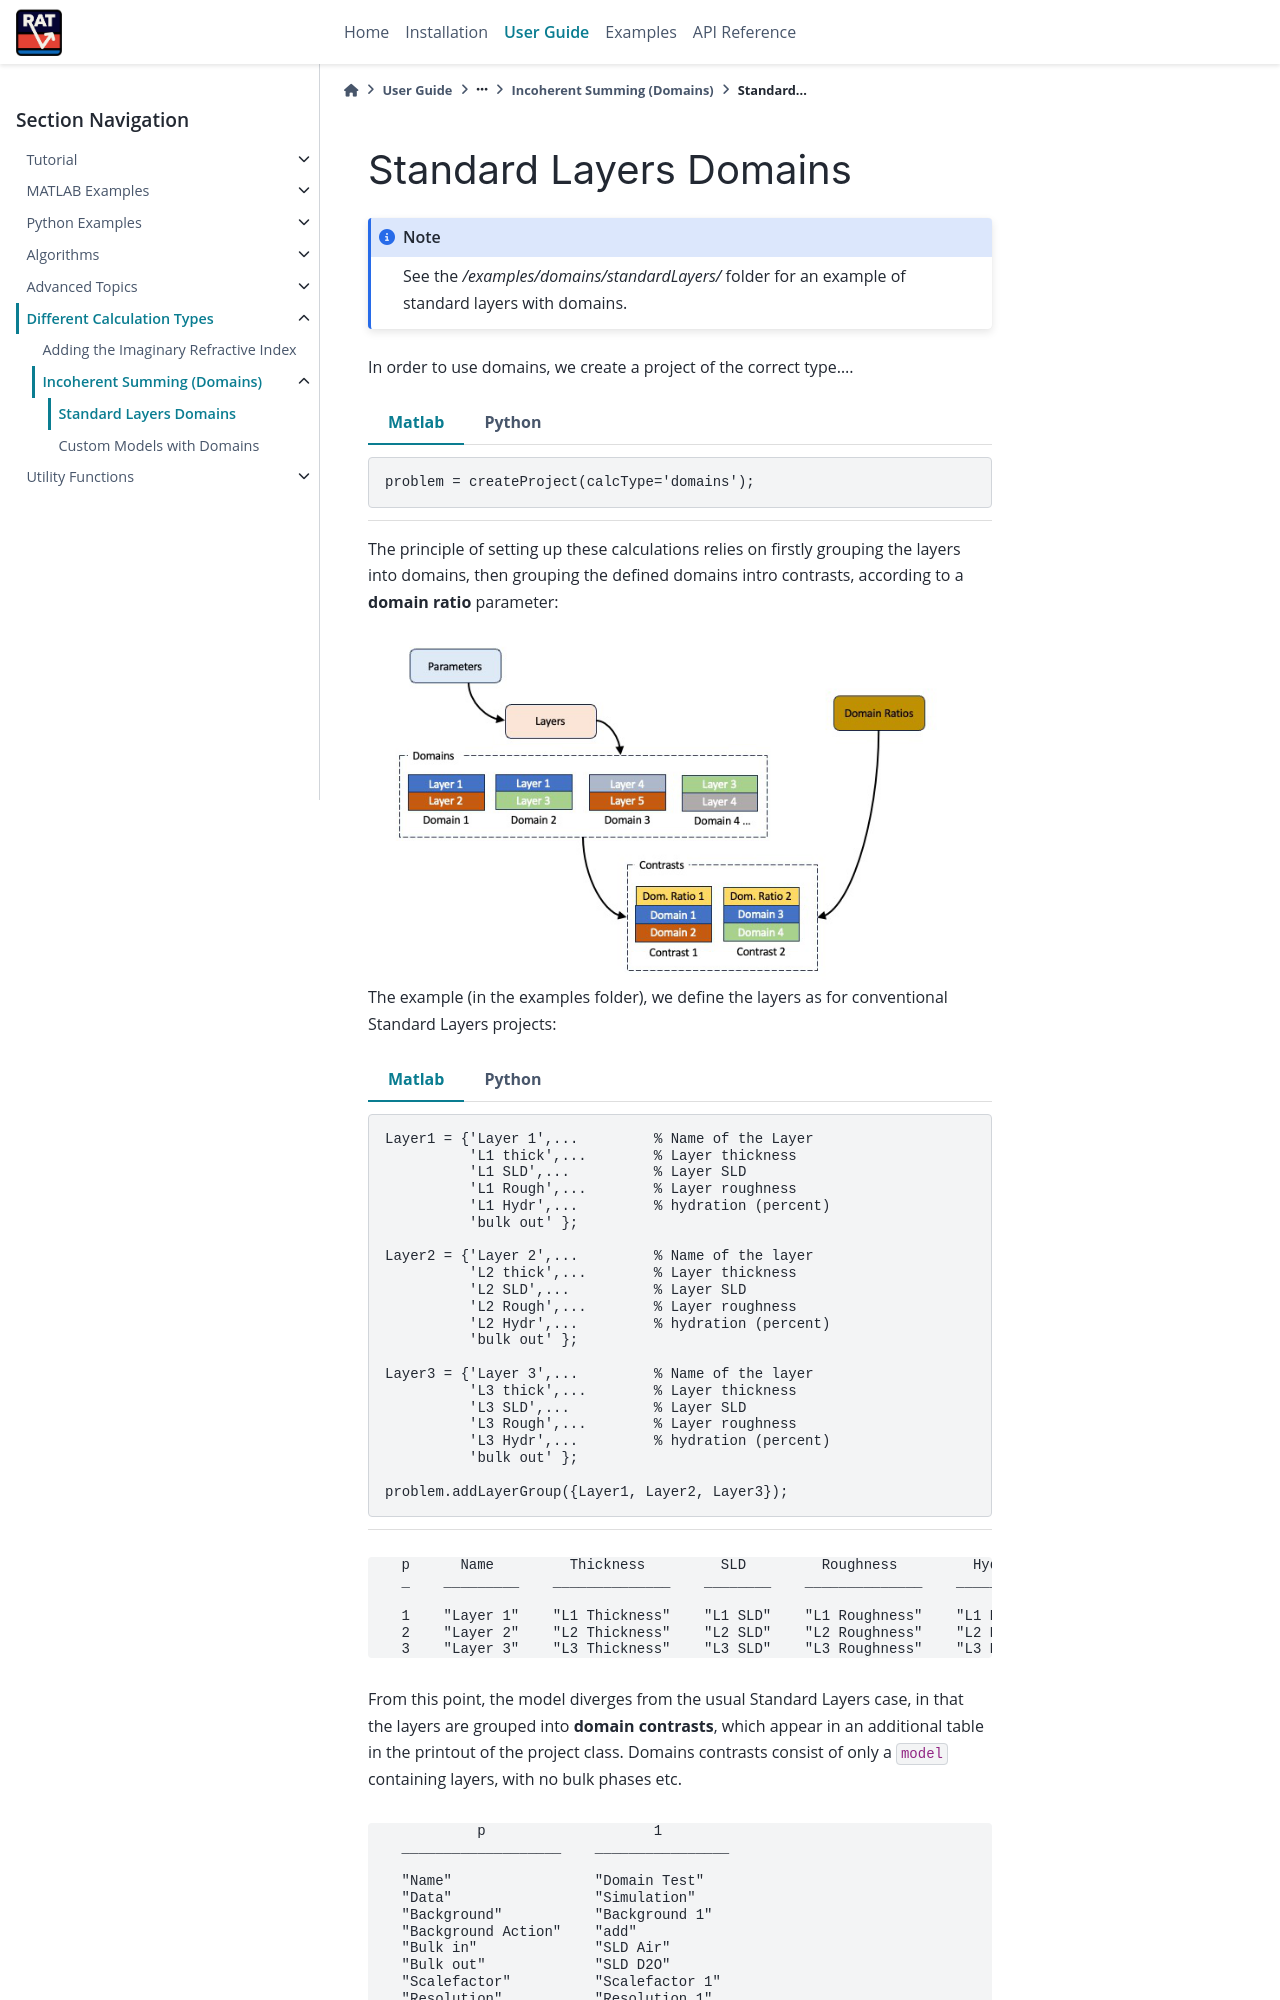

repository: RascalSoftware/RAT-Docs · page: dev/calcTypes/domainsStandardLayers.html · generator: sphinx

.. _domainsStandardLayers:

=======================
Standard Layers Domains
=======================

.. note::
    See the */examples/domains/standardLayers/* folder for an example of standard layers with domains.

In order to use domains, we create a project of the correct type....

.. tab-set-code::
    .. code-block:: Matlab

        problem = createProject(calcType='domains');
    
    .. code-block:: Python

        problem = RAT.Project(calculation='domains')

The principle of setting up these calculations relies on firstly grouping the layers into domains, then grouping the defined domains intro contrasts, according to a **domain ratio** parameter:

.. image:: ../images/domainsGraph.png
    :width: 800

The example (in the examples folder), we define the layers as for conventional Standard Layers projects:

.. tab-set-code::
    .. code-block:: Matlab

        Layer1 = {'Layer 1',...         % Name of the Layer
                  'L1 thick',...        % Layer thickness
                  'L1 SLD',...          % Layer SLD
                  'L1 Rough',...        % Layer roughness
                  'L1 Hydr',...         % hydration (percent)
                  'bulk out' };

        Layer2 = {'Layer 2',...         % Name of the layer
                  'L2 thick',...        % Layer thickness
                  'L2 SLD',...          % Layer SLD
                  'L2 Rough',...        % Layer roughness
                  'L2 Hydr',...         % hydration (percent)
                  'bulk out' };

        Layer3 = {'Layer 3',...         % Name of the layer
                  'L3 thick',...        % Layer thickness
                  'L3 SLD',...          % Layer SLD
                  'L3 Rough',...        % Layer roughness
                  'L3 Hydr',...         % hydration (percent)
                  'bulk out' };

        problem.addLayerGroup({Layer1, Layer2, Layer3});

    .. code-block:: Python

        # Now group these parameters into layers
        problem.layers.append(name='Layer 1',
                              thickness='L1 Thickness',
                              SLD='L1 SLD',
                              roughness='L1 Roughness',
                              hydration='L1 Hydration',
                              hydrate_with='bulk out')

        problem.layers.append(name='Layer 2',
                              thickness='L2 Thickness',
                              SLD='L2 SLD',
                              roughness='L2 Roughness',
                              hydration='L2 Hydration',
                              hydrate_with='bulk out')

        problem.layers.append(name='Layer 3',
                              thickness='L3 Thickness',
                              SLD='L3 SLD',
                              roughness='L3 Roughness',
                              hydration='L3 Hydration',
                              hydrate_with='bulk out')

.. tab-set::
    :class: tab-label-hidden
    :sync-group: code

    .. tab-item:: Matlab
        :sync: Matlab

        .. output:: Matlab

            problem = load('source/calcTypes/data/domains_example.mat');
            problem = problem.problem;
            problem.layers.displayTable()

    .. tab-item:: Python 
        :sync: Python

        .. output:: Python
            
            problem = RAT.Project.load("source/tutorial/data/two_contrast_example.json")
            print(problem.layers)
